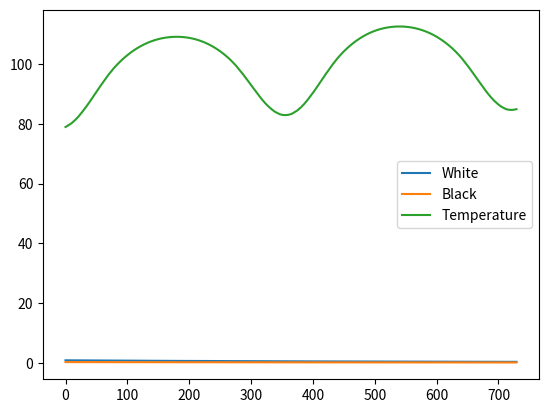

Write the Python code that produced this figure.
'''
import numpy as np
from matplotlib.animation import FuncAnimation
import matplotlib.pyplot as plt

A_w_seq = []
A_b_seq = []
T_p_seq = []
time = []
gamma = 0.3
S_0 = 917
sigma = 5.670367e-8
timestep = 1
R = 0.2
albedo_w = 0.75
albedo_b = 0.25
albedo_g = 0.5
T_min = 278.15
T_max = 313.15
L_list=np.arange(0.4,1.7,0.01)
T_p2 = []
A_w2 = []
A_b2 = []

t = 0
A_w = 0.01
A_b = 0.01


for L in L_list:
    t = 0
    A_w = 0.01
    A_b = 0.01
    for i in range(50):
        x = 1 - A_w - A_b
        time.append(t)
        albedo_p = A_w * albedo_w + x * albedo_g + A_b * albedo_b
        T_p = (L * S_0 * (1 - albedo_p)/sigma)**0.25
        T_w = ((R * L * S_0/sigma * (albedo_p - albedo_w)) + T_p**4)**0.25
        T_b = ((R * L * S_0 / sigma * (albedo_p - albedo_b)) + T_p ** 4) ** 0.25
        T_p_seq.append(T_p)
        if T_b <= T_max and T_b >= T_min:
            beta_b = 1 - 0.003265 * (295.65 - T_b) ** 2
        else:
            beta_b = 0
        if T_w <= T_max and T_w >= T_min:
            beta_w = 1 - 0.003265 * (295.65 - T_w)**2
        else:
            beta_w = 0
        delta_A_w = A_w * (x * beta_w - gamma) * timestep
        delta_A_b = A_b * (x * beta_b - gamma) * timestep

        if A_b < 0.01:
            A_b = 0.01
        else:
            A_b = A_b + delta_A_b
        if A_w < 0.01:
            A_w = 0.01
        else:
            A_w = A_w + delta_A_w
        A_w_seq.append(A_w)
        A_b_seq.append(A_b)

        t += timestep
    T_p2.append(T_p_seq[-1])
    A_w2.append(A_w_seq[-1])
    A_b2.append(A_b_seq[-1])





fig, axs = plt.subplots(3, 1, figsize=(6, 8))

axs[0].plot(L_list, T_p2)
axs[0].set_title("Temperature against Luminosity")
axs[0].set_xlabel("Luminosity")
axs[0].set_ylabel("Temperature")

axs[1].plot(L_list, A_w2)
axs[1].set_title("White Daisy Area against Luminosity")
axs[1].set_xlabel("Luminosity")
axs[1].set_ylabel("White Daisy")

axs[2].plot(L_list, A_b2)
axs[2].set_title("Black Daisy Area against Luminosity")
axs[2].set_xlabel("Luminosity")
axs[2].set_ylabel("Black Daisy")

plt.tight_layout()
plt.show()

import numpy as np
from matplotlib.animation import FuncAnimation
import matplotlib.pyplot as plt

A_w_seq = []
A_b_seq = []
T_p_seq = []
time = []
gamma = 0.3
S_0 = 917
sigma = 5.670367e-8
timestep = 0.1
R = 0.2
albedo_w = 0.75
albedo_b = 0.25
albedo_g = 0.5
T_min = 278.15
T_max = 313.15
L = 1.2
T_p2 = []
A_w2 = []
A_b2 = []

t = 0
A_w = 0.7
A_b = 0.3
albedo_p_seq = []
rate_w_seq = []
rate_b_seq = []
T_w_seq = []
T_b_seq = []

for i in range(500):
    x = 1 - A_w - A_b
    time.append(t)
    albedo_p = A_w * albedo_w + x * albedo_g + A_b * albedo_b
    albedo_p_seq.append(albedo_p)
    T_p = (L * S_0 * (1 - albedo_p)/sigma)**0.25
    T_w = ((R * L * S_0/sigma * (albedo_p - albedo_w)) + T_p**4)**0.25
    T_w_seq.append(T_w)
    T_b = ((R * L * S_0 / sigma * (albedo_p - albedo_b)) + T_p ** 4) ** 0.25
    T_b_seq.append(T_b)
    T_p_seq.append(T_p)
    if T_b <= T_max and T_b >= T_min:
        beta_b = 1 - 0.003265 * (295.65 - T_b) ** 2
    else:
        beta_b = 0
    if T_w <= T_max and T_w >= T_min:
        beta_w = 1 - 0.003265 * (295.65 - T_w)**2
    else:
        beta_w = 0
    delta_A_w = A_w * (x * beta_w - gamma) * timestep
    rate_w_seq.append(delta_A_w/timestep)
    delta_A_b = A_b * (x * beta_b - gamma) * timestep
    rate_b_seq.append(delta_A_b/timestep)
    A_b = A_b + delta_A_b
    A_w = A_w + delta_A_w

    A_w_seq.append(A_w)
    A_b_seq.append(A_b)
    t += timestep




fig, axs = plt.subplots(4, 1, figsize=(6, 8))

axs[0].plot(time, A_w_seq, label = 'WhitEe Daisy')
axs[0].plot(time, A_b_seq, label = 'Black Daisy')
axs[0].legend()
axs[0].set_title("Daisy Area against Time")
axs[0].set_xlabel("Time")
axs[0].set_ylabel("Daisy Area")

axs[1].plot(time, T_p_seq, label = 'Planet')
axs[1].plot(time, T_w_seq, label = 'White Daisy')
axs[1].plot(time, T_b_seq, label = 'Black Daisy')
axs[1].legend()
axs[1].set_title("Planet Temperature against Time")
axs[1].set_xlabel("time")
axs[1].set_ylabel("Planet Temperature")

axs[2].plot(time, albedo_p_seq)
axs[2].set_title("Planet Albedo against Time")
axs[2].set_xlabel("Time")
axs[2].set_ylabel("Planet Albedo")

axs[3].plot(time, rate_w_seq, label = 'White Daisy')
axs[3].plot(time, rate_b_seq, label = 'Black Daisy')
axs[3].legend()
axs[3].set_title("Rate of Area Changing against Time")
axs[3].set_xlabel("Time")
axs[3].set_ylabel("Rate of Changing")

plt.tight_layout()
plt.show()

class Planet:
  def __init__(self, position, mass, velocity):
    self.position = np.array(position,dtype=float) # input a tuple or array of any dimension
    self.mass = mass
    self.velocity = np.array(velocity,dtype=float)
    self.acc = np.zeros(len(position),dtype=float) # initial acc is 0 on all axes before being updated

  def update(self, delta, other_planet1, other_planet2):
    # calculate separation between home planet and planet 1
    separation_vector1 = other_planet1.position - self.position # returns a vector
    separation_magnitude1=np.linalg.norm(separation_vector1)

    separation_vector2 = other_planet2.position - self.position # returns a vector
    separation_magnitude2=np.linalg.norm(separation_vector2)

    # to calculate new acceleration of home planet
    self.acc = (G * other_planet1.mass)/(separation_magnitude1**3) * separation_vector1 + (G * other_planet2.mass)/(separation_magnitude2**3) * separation_vector2

    # calculate new velocity of home planet
    self.velocity += self.acc * delta # delta is change in time (in update)

    # calculate new position of home planet after a certain time step (delta)
    self.position += self.velocity * delta

    # to return a copy of the planet's original state
  def copy(self):
    p = Planet(self.position.copy(), self.mass, self.velocity.copy())
    p.acc = self.acc.copy()
    return p'
'''

'''
class planet():
    def __init__(self, mass, radius, position, velocity):
        self.radius = radius
        self.position = np.array(position,dtype=float) 
        self.mass = mass
        self.velocity = np.array(velocity,dtype=float)
        self.acc = np.zeros(len(position),dtype=float)

    def get_position(self):
        return self.position
    
    def get_radius(self):
        return self.radius
    
    def get_mass(self):
        return self.mass
    
    def get_velocity(self):
        return self.velocity
    
    def get_acc(self):
        return self.acc
    
    def update_acc(self, force):
        self.acc = force/ self.get_mass()

    def update_v(self, timestep):
        self.velocity += self.get_acc() * timestep

    def update_pos(self, timestep):
        self.position += self.get_velocity() * timestep
    
    def get_distance(self, planet2):
        return np.linalg.norm(self.get_position() - planet2.get_position())

    def update(self, planet2, timestep):
        grav_force = G * self.get_mass() * planet2.get_mass()/ np.linalg.norm(self.get_position() - planet2.get_position())**3 * (self.get_position() - planet2.get_position())
        self.update_acc(-grav_force)
        planet2.update_acc(grav_force)
        self.update_v(timestep)
        planet2.update_v(timestep)
        self.update_pos(timestep)
        planet2.update_pos(timestep)
'''

import numpy as np
import math
import matplotlib.pyplot as plt
K = 273.15
G = 6.674e-11
gamma = 0.3
S_0 = 917
sigma = 5.670367e-8
timestep = 1
R = 0.2
albedo_w = 0.75
albedo_b = 0.25
albedo_g = 0.5
T_min = 278.15
T_max = 313.15
solar_constant = 970


def solar_declination(time): 
    gamma = 2 * math.pi * ((time%365) - 1)/365
    return (0.006918
            - 0.399912*math.cos(gamma) + 0.070257*math.sin(gamma)
            - 0.006758*math.cos(2*gamma) + 0.000907*math.sin(2*gamma)
            - 0.002697*math.cos(3*gamma) + 0.001480*math.sin(3*gamma))
#http://dx.doi.org/10.1016/j.rser.2015.11.044



# def hour_angle(latitude, time):
#     return math.acos(-math.tan(latitude) * math.tan(solar_declination(time)))

# def hour_angle(latitude_rad, time):
#     # latitude_rad: TRUE geographic latitude in radians
#     delta = solar_declination(time)  # radians
#     x = -math.tan(latitude_rad) * math.tan(delta)

#     eps = 1e-12
#     if x >= 1 - eps:      # Sun below horizon all day (no sunrise)
#         return 0.0
#     elif x <= -1 + eps:   # Sun above horizon all day (midnight sun)
#         return math.pi
#     else:
#         x = max(-1.0, min(1.0, x))
#         return math.acos(x)


def eccentricity_corrector(time):
    return 1 + 0.033 * math.cos(2*math.pi * (time%365)/365)

def hour_angle_sunset(latitude, delta):
    # latitude and delta in radians
    cos_omega_s = -math.tan(latitude) * math.tan(delta)
    cos_omega_s = max(-1.0, min(1.0, cos_omega_s))
    return math.acos(cos_omega_s)

def daily_radiation(time, latitude):
    latitude = math.radians(latitude)
    E_0 = eccentricity_corrector(time)
    delta = solar_declination(time)
    omega_s = hour_angle_sunset(latitude, delta)
    # Daily mean insolation (zero at night)
    I_0 = (solar_constant / math.pi) * E_0 * (
        omega_s * math.sin(latitude) * math.sin(delta) +
        math.cos(latitude) * math.cos(delta) * math.sin(omega_s)
    )
    # Clamp to zero if sun never rises
    return max(I_0, 0)

def area_fraction(latitude):
   latitude = math.radians(latitude)
   return abs((math.sin(latitude + 1/180 * math.pi) - math.sin(latitude))/2)

T_p_seq = []
A_w_seq = []
A_b_seq = []
A_w = np.ones(180) * 0.8
A_b = np.ones(180) * 0.2
T_p = 20 + K
albedo_p = np.zeros(180)
areas = np.vectorize(area_fraction)(np.arange(0, 180))
for time in range(365*2):
    delta_A_b = np.zeros(180)
    delta_A_w = np.zeros(180)
    T = np.zeros(180)
    for lat in range(0, 180):
        x = np.ones(180) - A_w - A_b
        albedo_p[lat] = A_w[lat] * albedo_w + x[lat] * albedo_g + A_b[lat] * albedo_b
        I_0 = daily_radiation(time, lat)  # <-- use daily radiation
        area_i = areas[lat]
        T[lat] = (I_0 * (1 - albedo_p[lat])/sigma)**0.25
        # print(albedo_p, T_p_i, I_0)
        T_w = ((R * I_0 / sigma * (albedo_p[lat] - albedo_w)) + T[lat] ** 4) ** 0.25
        T_b = ((R * I_0 / sigma * (albedo_p[lat] - albedo_b)) + T[lat] ** 4) ** 0.25
        if T_b <= T_max and T_b >= T_min:
            beta_b = 1 - 0.003265 * (295.65 - T_b) ** 2
        else:
            beta_b = 0
        if T_w <= T_max and T_w >= T_min:
            beta_w = 1 - 0.003265 * (295.65 - T_w)**2
        else:
            beta_w = 0
        delta_A_w[lat] += area_i * A_w[lat] * (x[lat] * beta_w - gamma) * 1  # timestep = 1 day
        delta_A_b[lat] += area_i * A_b[lat] * (x[lat] * beta_b - gamma) * 1
    T_p_new = np.dot(T, areas)
    T_p = np.ones(180) * T_p_new
    A_w += delta_A_w
    A_w_seq.append(np.mean(A_w))
    A_b += delta_A_b
    A_b_seq.append(np.mean(A_b))
    T_p_seq.append(T_p_new)

plt.plot(A_w_seq, label = 'White')
plt.plot(A_b_seq, label = 'Black')
plt.show()
plt.plot(T_p_seq, label = 'Temperature')
plt.legend()
plt.show()